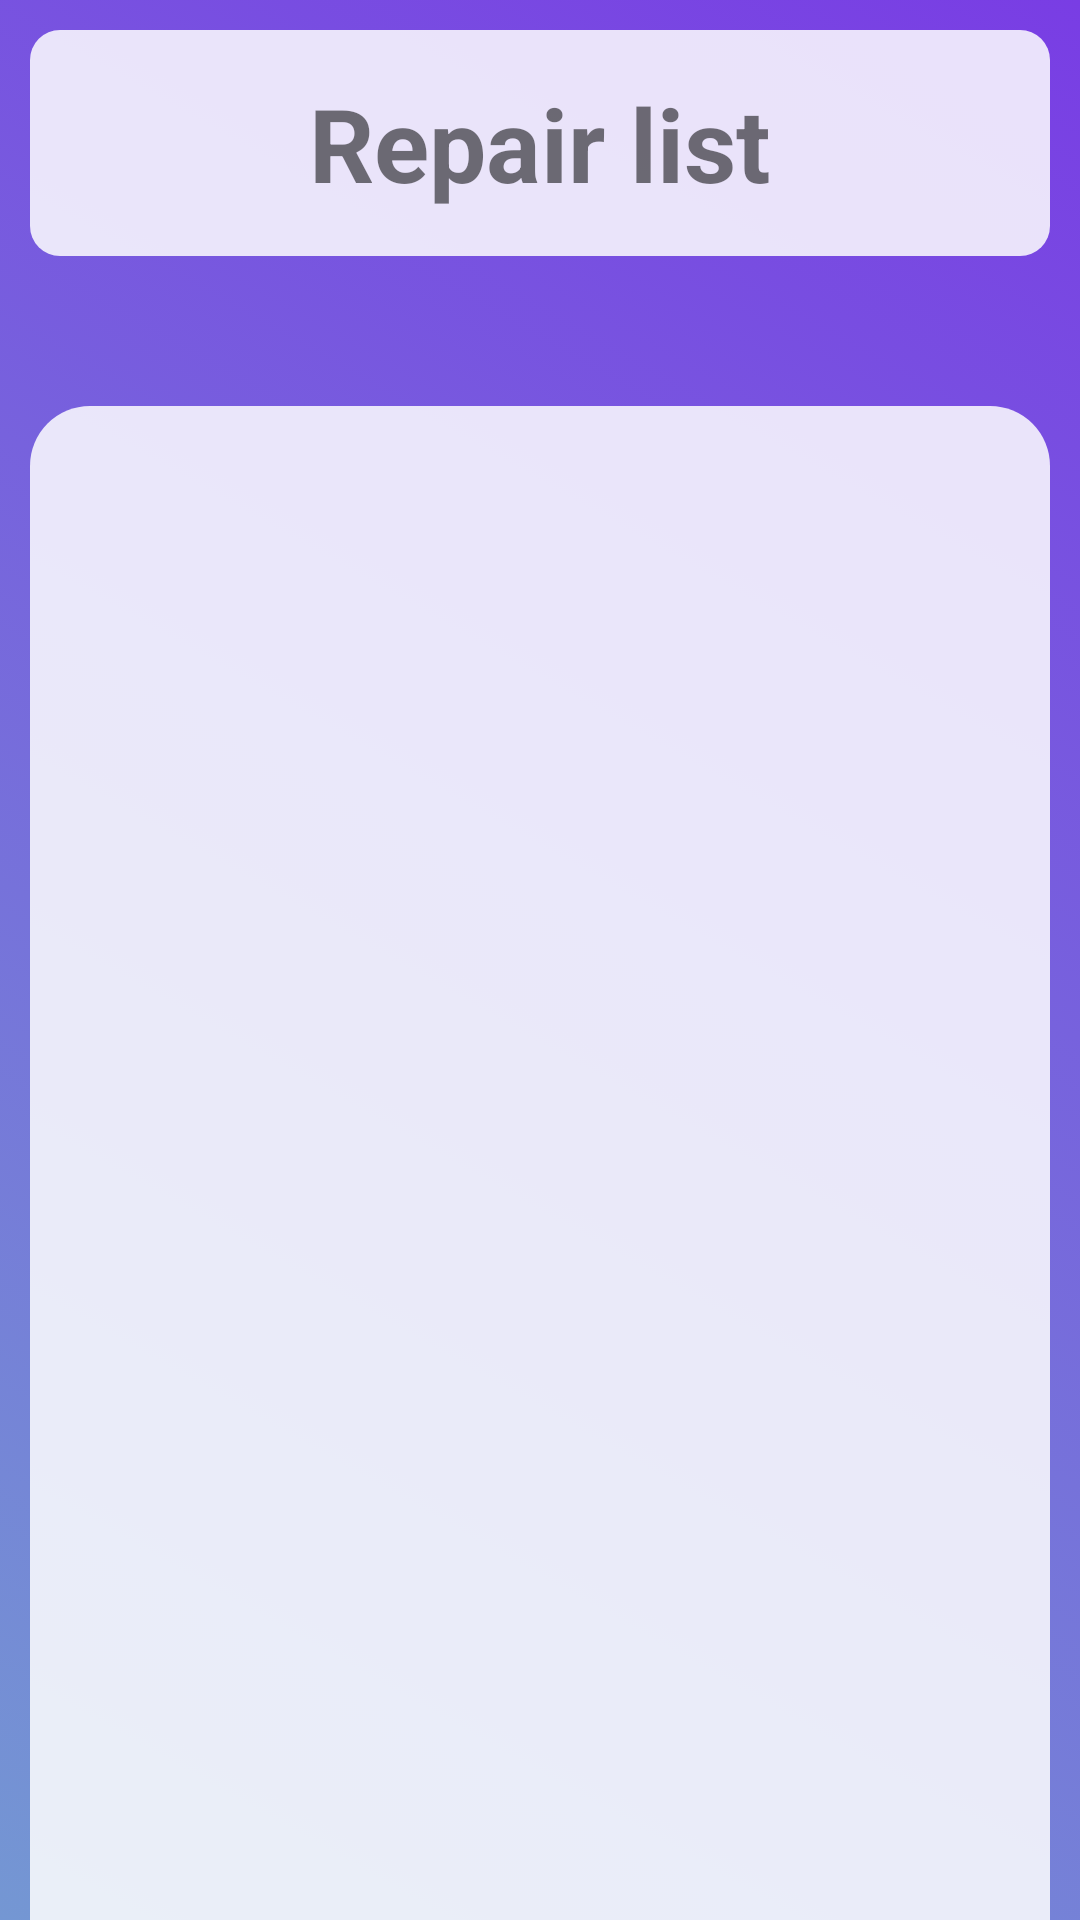

Layout XML and referenced resources for this Android screen:
<!-- AndroidManifest.xml: application theme Theme.GestionTaller -->
<!-- res/layout/activity_chief_mechanic_check_asigned_repairs.xml -->
<?xml version="1.0" encoding="utf-8"?>
<LinearLayout xmlns:android="http://schemas.android.com/apk/res/android"
    xmlns:app="http://schemas.android.com/apk/res-auto"
    xmlns:tools="http://schemas.android.com/tools"
    android:id="@+id/main"
    android:layout_width="match_parent"
    android:layout_height="match_parent"
    android:background="@drawable/grdient_list"
    android:orientation="vertical"
    tools:context=".views.chief_mechanic.ChiefMechanic_CheckAsignedRepairs">

    <TextView
        android:id="@+id/textView25"
        android:layout_width="match_parent"
        android:layout_height="wrap_content"
        android:layout_margin="10dp"
        android:layout_weight="0"
        android:background="@drawable/rounded_corner_container"
        android:padding="15dp"
        android:text="@string/repair_list"
        android:textAlignment="center"
        android:textSize="34sp"
        android:textStyle="bold" />

    <ListView
        android:id="@+id/assignedRepairs"
        android:layout_width="match_parent"
        android:layout_height="match_parent"
        android:layout_marginHorizontal="10dp"
        android:layout_marginTop="40dp"
        android:layout_weight="0"
        android:background="@drawable/half_round_container"
        android:backgroundTint="@color/transparent_white"
        android:paddingHorizontal="10dp"
        android:paddingTop="10dp" />
</LinearLayout>
<!-- resources referenced by this layout -->
<resources>
  <color name="transparent_white">#D8FFFFFF</color>
  <!-- drawable grdient_list (drawable) -->
  <?xml version="1.0" encoding="utf-8"?>
  <animation-list xmlns:android="http://schemas.android.com/apk/res/android">
  
      <item android:drawable="@drawable/gradient_one"
          android:duration="5000"/>
  
      <item android:drawable="@drawable/gradient_two"
          android:duration="5000"/>
  
      <item android:drawable="@drawable/gradient_three"
          android:duration="5000"/>
      <item android:drawable="@drawable/gradient_four"
          android:duration="5000"/>
  </animation-list>
  <!-- drawable half_round_container (drawable) -->
  <?xml version="1.0" encoding="utf-8"?>
  <selector xmlns:android="http://schemas.android.com/apk/res/android">
  <item>
      <shape android:shape="rectangle">
          <solid android:color="@color/white"/>
          <corners android:topLeftRadius="20dp" android:topRightRadius="20dp"/>
  
      </shape>
  </item>
  </selector>
  <!-- drawable rounded_corner_container (drawable) -->
  <?xml version="1.0" encoding="utf-8"?>
  <selector xmlns:android="http://schemas.android.com/apk/res/android">
  <item>
      <shape android:shape="rectangle">
          <corners android:radius="10dp"/>
          <solid android:color="@color/transparent_white"/>
      </shape>
  </item>
  </selector>
  <string name="repair_list">Repair list</string>
  <style name="Theme.GestionTaller" parent="Base.Theme.GestionTaller" />
  <!-- drawable gradient_one (drawable) -->
  <?xml version="1.0" encoding="utf-8"?>
  <shape xmlns:android="http://schemas.android.com/apk/res/android"
      android:shape="rectangle">
   <gradient
       android:angle="225"
       android:endColor="#7497D3"
       android:startColor="@color/purple"
       >
   </gradient>
  </shape>
  <!-- drawable gradient_two (drawable) -->
  <?xml version="1.0" encoding="utf-8"?>
  <shape xmlns:android="http://schemas.android.com/apk/res/android"
      android:shape="rectangle">
      <gradient
          android:angle="225"
          android:endColor="@color/blue"
          android:startColor="#60E7BE"
          >
      </gradient>
  </shape>
  <!-- drawable gradient_three (drawable) -->
  <?xml version="1.0" encoding="utf-8"?>
  <shape xmlns:android="http://schemas.android.com/apk/res/android"
      android:shape="rectangle">
      <gradient
          android:angle="225"
          android:endColor="#E69AC0"
          android:startColor="@color/blue"
          >
      </gradient>
  </shape>
  <!-- drawable gradient_four (drawable) -->
  <?xml version="1.0" encoding="utf-8"?>
  <shape xmlns:android="http://schemas.android.com/apk/res/android"
      android:shape="rectangle">
      <gradient
          android:angle="225"
          android:endColor="#1A6F64"
          android:startColor="#80BEE0"
          >
      </gradient>
  </shape>
  <color name="white">#FFFFFFFF</color>
  <style name="Base.Theme.GestionTaller" parent="Theme.MaterialComponents.Light.NoActionBar">
          
      </style>
  <color name="purple">#793DE4</color>
  <color name="blue">#3F51B5</color>
</resources>
